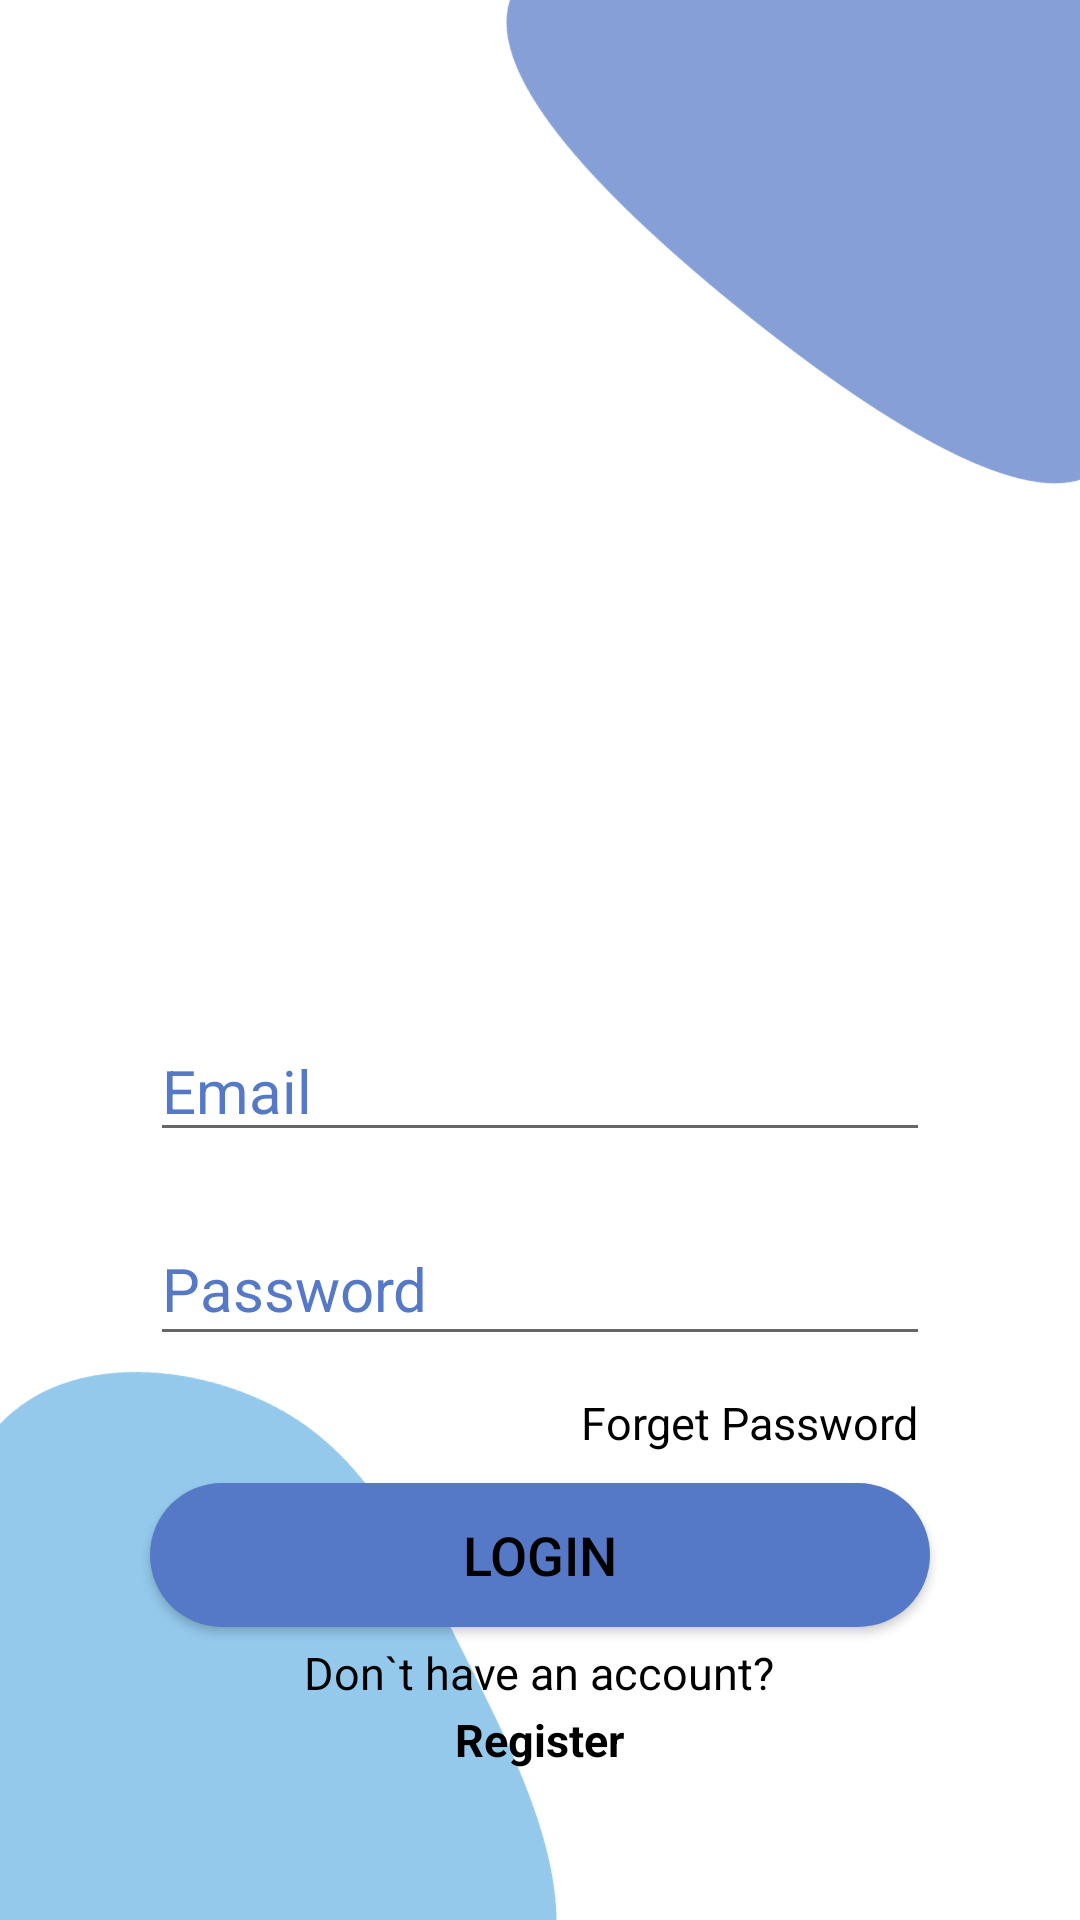

Layout XML and referenced resources for this Android screen:
<!-- AndroidManifest.xml: application theme Theme.GoStudy -->
<!-- res/layout/activity_log_in.xml -->
<?xml version="1.0" encoding="utf-8"?>
<LinearLayout
    xmlns:android="http://schemas.android.com/apk/res/android"
    xmlns:app="http://schemas.android.com/apk/res-auto"
    xmlns:tools="http://schemas.android.com/tools"
    android:layout_width="match_parent"
    android:layout_height="match_parent"
    android:orientation="vertical"
    android:gravity="center"
    android:background="@drawable/login_screen_background"
    tools:context=".LogIn">

    <ImageView
        android:id="@+id/logo"
        android:layout_width="250sp"
        android:layout_height="250dp"
        android:layout_gravity="center_horizontal"
        app:srcCompat="@drawable/login"
        android:layout_marginBottom="30sp"/>

    
    <com.google.android.material.textfield.TextInputEditText
        android:id="@+id/email"
        android:layout_width="260sp"
        android:layout_height="wrap_content"
        android:layout_gravity="center_horizontal"
        android:layout_margin="10sp"
        android:inputType="textEmailAddress"
        android:hint="@string/email"
        android:textColorHint="#5579C6"
        android:textColor="@color/black"
        android:textSize="20sp"/>

    
    <com.google.android.material.textfield.TextInputEditText
        android:id="@+id/password"
        android:layout_width="260sp"
        android:layout_height="48sp"
        android:layout_gravity="center_horizontal"
        android:layout_margin="10sp"
        android:textSize="20sp"
        android:inputType="textPassword"
        android:hint="@string/password"
        android:textColor="@color/black"
        android:textColorHint="#5579C6"
        app:passwordToggleEnabled="true"
        app:passwordToggleTint="#202020"/>


    
    <TextView
        android:id="@+id/forget_password"
        android:layout_width="wrap_content"
        android:layout_height="wrap_content"
        android:text="@string/forget_password"
        android:textColor="@color/black"
        android:textSize="15sp"
        android:layout_marginTop="2sp"
        android:layout_marginBottom="10sp"
        android:layout_marginStart="70sp"/>

    
    <Button
        android:id="@+id/login"
        android:layout_width="260sp"
        android:layout_height="wrap_content"
        android:text="@string/login"
        android:textColor="@color/black"
        android:textSize="18sp"
        android:background="@drawable/round_btn"/>


    
    <TextView
        android:id="@+id/text1"
        android:layout_width="wrap_content"
        android:layout_height="wrap_content"
        android:text="@string/don_t_have_an_account"
        android:textColor="@color/black"
        android:textSize="15sp"
        android:layout_marginTop="5sp"
        android:layout_marginBottom="2sp"/>

    <TextView
        android:id="@+id/registerHere"
        android:layout_width="wrap_content"
        android:layout_height="wrap_content"
        android:text="@string/register"
        android:textSize="15sp"
        android:textStyle="bold"
        android:textColor="@color/black" />

</LinearLayout>
<!-- resources referenced by this layout -->
<resources>
  <!-- drawable login_screen_background: png bitmap (drawable, 32238 bytes) -->
  <!-- drawable round_btn (drawable) -->
  <?xml version="1.0" encoding="utf-8"?>
  <shape xmlns:android="http://schemas.android.com/apk/res/android">
  
      <solid
          android:color="#5579C6"/>
  
      <corners
          android:bottomLeftRadius="40sp"
          android:bottomRightRadius="40sp"
          android:topLeftRadius="40sp"
          android:topRightRadius="40sp"/>
  
  </shape>
  <string name="don_t_have_an_account">Don`t have an account?</string>
  <string name="email">Email</string>
  <string name="forget_password">Forget Password</string>
  <string name="login">LogIn</string>
  <string name="password">Password</string>
  <string name="register">Register</string>
  <style name="Theme.GoStudy" parent="Theme.AppCompat.Light.NoActionBar">
          
          <item name="colorPrimary">@color/purple_500</item>
          <item name="colorPrimaryVariant">@color/purple_700</item>
          <item name="colorOnPrimary">@color/white</item>
          
          <item name="colorSecondary">@color/teal_200</item>
          <item name="colorSecondaryVariant">@color/teal_700</item>
          <item name="colorOnSecondary">@color/black</item>
          
          <item name="android:statusBarColor">?attr/colorPrimaryVariant</item>
          
      </style>
  <!-- not gathered from this repository: default colours our renderer supplied (Android Studio template values) -->
  <color name="purple_500">#FF6200EE</color>
  <color name="purple_700">#FF3700B3</color>
  <color name="teal_200">#FF03DAC5</color>
  <color name="teal_700">#FF018786</color>
  <color name="black">#FF000000</color>
  <color name="white">#FFFFFFFF</color>
</resources>
